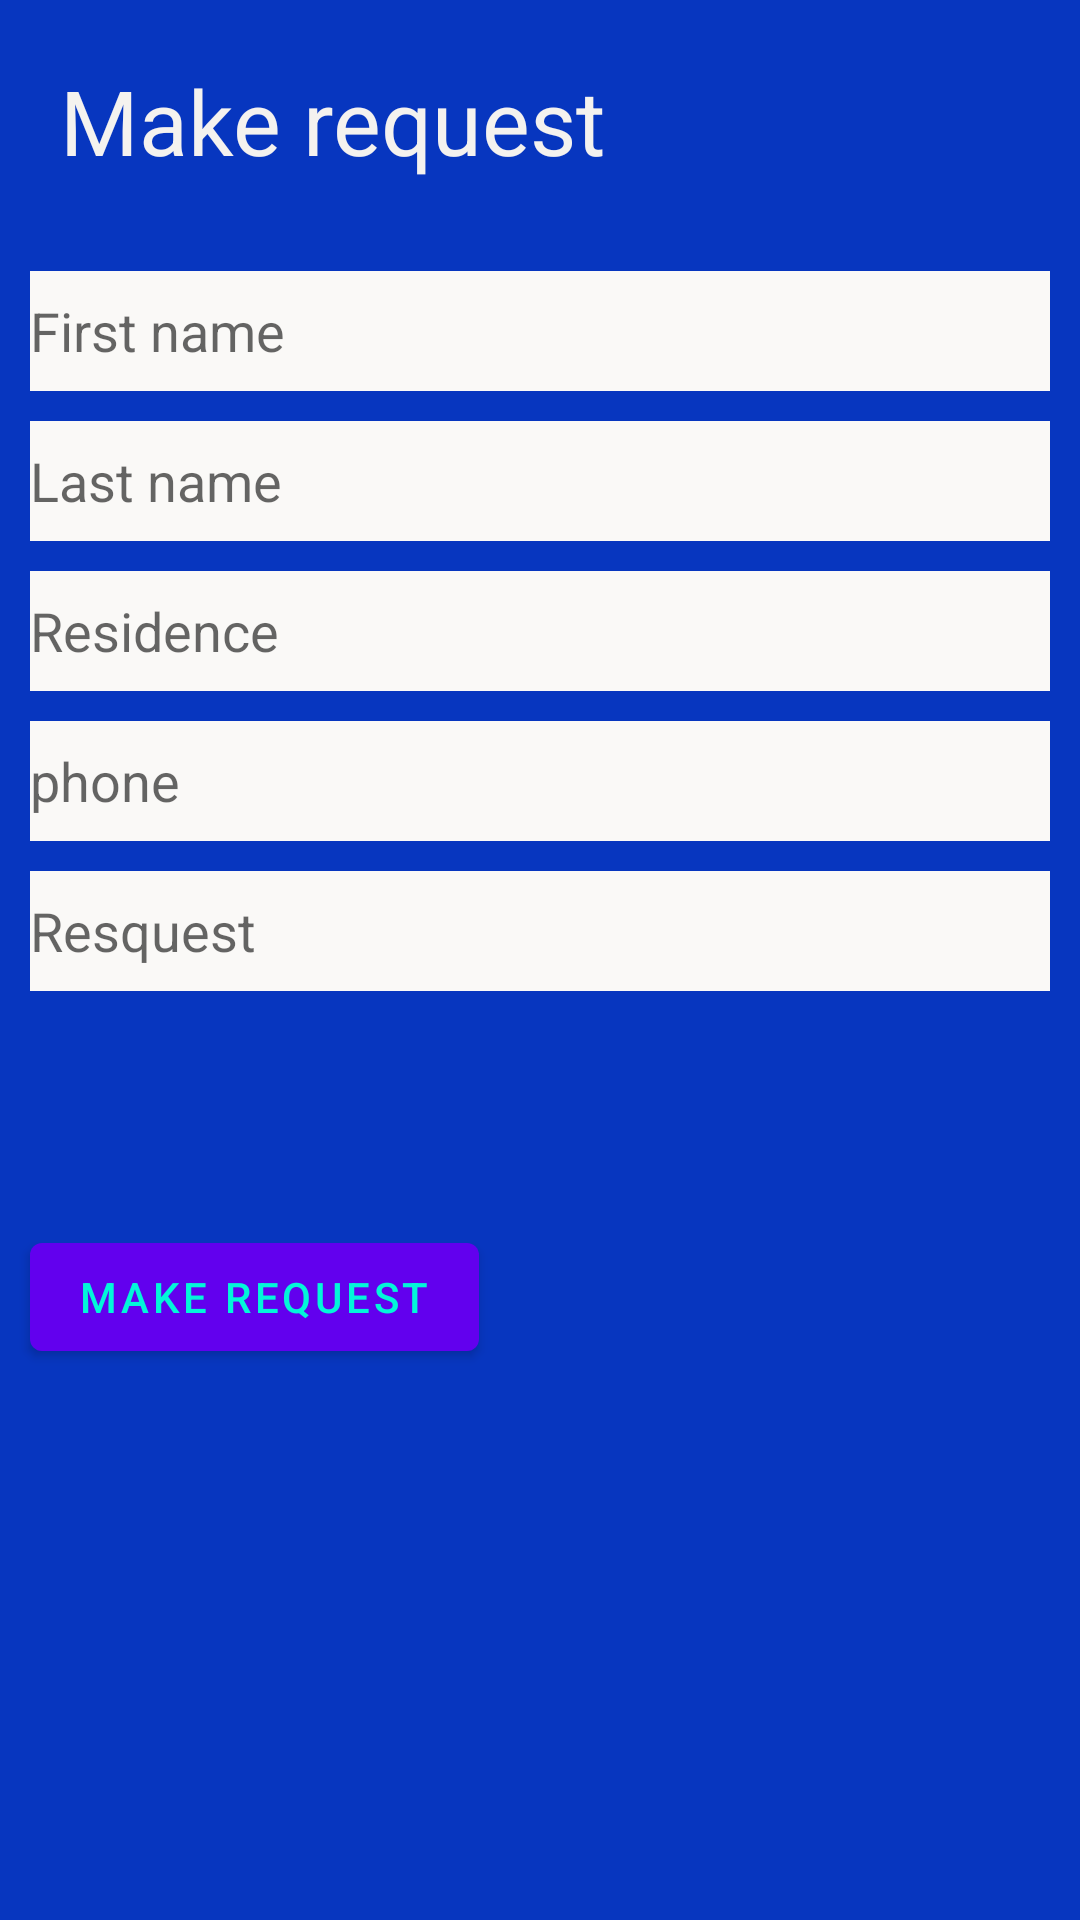

Write the Android layout XML for this screen, with the resource values it uses.
<!-- AndroidManifest.xml: application theme Theme.Mytab -->
<!-- res/layout/fragment_info.xml -->
<?xml version="1.0" encoding="utf-8"?>
<LinearLayout
    xmlns:android="http://schemas.android.com/apk/res/android"
    xmlns:app="http://schemas.android.com/apk/res-auto"
    xmlns:tools="http://schemas.android.com/tools"
    android:id="@+id/constraintLayout"
    android:layout_width="match_parent"
    android:layout_height="match_parent"
    android:background="#0736BF"
    tools:context=".ui.main.PlaceholderFragment"
    android:orientation="vertical">

    <TextView
        android:layout_width="match_parent"
        android:layout_height="wrap_content"
        android:text="Make request"
        android:layout_margin="10dp"
        android:textSize="30dp"
        android:padding="10dp"
        android:textColor="#F4F2EF"/>

    <EditText
        android:layout_width="match_parent"
        android:layout_height="40dp"
        android:hint="First name"
        android:id="@+id/firstname"
        android:layout_marginLeft="10dp"
        android:layout_marginRight="10dp"
        android:layout_marginTop="10dp"
        android:textColor="@color/black"
        android:background="#FAF9F7"/>

    <EditText
        android:layout_width="match_parent"
        android:layout_height="40dp"
        android:hint="Last name"
        android:id="@+id/lastname"
        android:layout_marginLeft="10dp"
        android:layout_marginRight="10dp"
        android:layout_marginTop="10dp"
        android:textColor="@color/black"
        android:background="#FAF9F7"/>

    <EditText
        android:layout_width="match_parent"
        android:layout_height="40dp"
        android:hint="Residence"
        android:id="@+id/residence"
        android:layout_marginLeft="10dp"
        android:layout_marginRight="10dp"
        android:layout_marginTop="10dp"
        android:textColor="@color/black"
        android:background="#FAF9F7"/>

    <EditText
        android:layout_width="match_parent"
        android:layout_height="40dp"
        android:hint="phone"
        android:id="@+id/phone"
        android:layout_marginLeft="10dp"
        android:layout_marginRight="10dp"
        android:layout_marginTop="10dp"
        android:textColor="@color/black"
        android:background="#FAF9F7"/>

    <EditText
        android:layout_width="match_parent"
        android:layout_height="40dp"
        android:hint="Resquest"
        android:id="@+id/request"
        android:layout_marginLeft="10dp"
        android:layout_marginRight="10dp"
        android:layout_marginTop="10dp"
        android:textColor="@color/black"
        android:background="#FAF9F7"/>

    <ProgressBar
        android:layout_width="match_parent"
        android:layout_height="wrap_content"
        style="?android:attr/progressBarStyleInverse"
        android:id="@+id/progress"
        android:layout_margin="5dp"
        android:indeterminate="true"/>

    <Button
        android:layout_width="wrap_content"
        android:layout_height="wrap_content"
        android:text="Make Request"
        android:id="@+id/submit"
        android:layout_marginTop="20dp"
        android:layout_marginLeft="10dp"
        android:textColor="#02F6D9"
       />

</LinearLayout>
<!-- resources referenced by this layout -->
<resources>
  <color name="black">#FF000000</color>
  <style name="Theme.Mytab" parent="Theme.MaterialComponents.DayNight.DarkActionBar">
          
          <item name="colorPrimary">@color/purple_500</item>
          <item name="colorPrimaryVariant">@color/purple_700</item>
          <item name="colorOnPrimary">@color/white</item>
          
          <item name="colorSecondary">@color/teal_200</item>
          <item name="colorSecondaryVariant">@color/teal_700</item>
          <item name="colorOnSecondary">@color/black</item>
          
          <item name="android:statusBarColor" tools:targetApi="l">?attr/colorPrimaryVariant</item>
          
      </style>
  <color name="purple_500">#FF6200EE</color>
  <color name="purple_700">#FF3700B3</color>
  <color name="white">#FB8C00</color>
  <color name="teal_200">#FF03DAC5</color>
  <color name="teal_700">#FF018786</color>
</resources>
